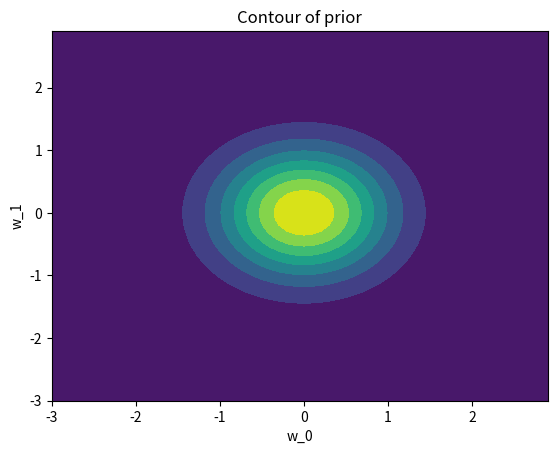
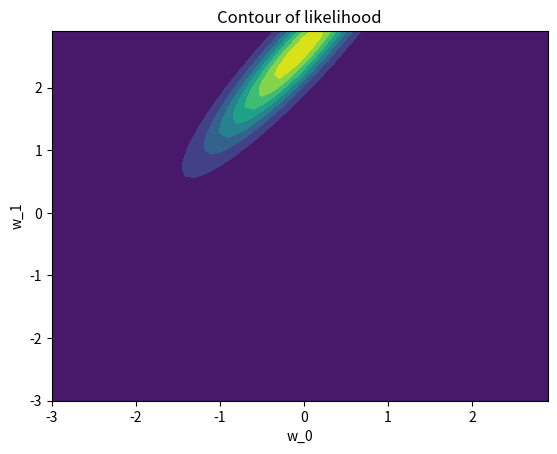
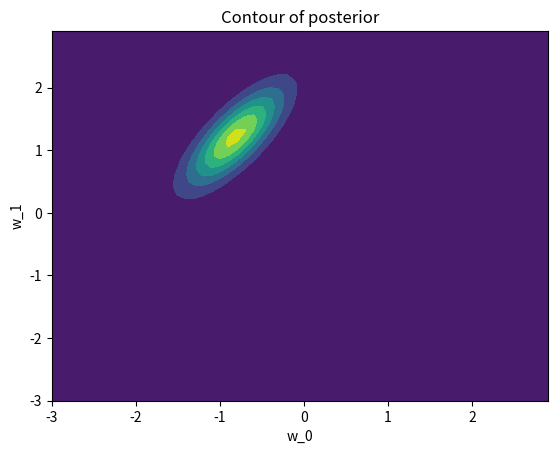

Generate these figures, in order, with matplotlib:
import numpy as np
import matplotlib.pyplot as plt
from scipy.stats import multivariate_normal, norm

#D_lrn: ti = w0 + w1*xi + \epsilon = −1.2 + 0.9xi + \epsilon,  x = [−1, −0.99, . . . , 0.99, 1] 
#D_tst: ti = w0 + w1*xi + \epsilon = −1.2 + 0.9xi + \epsilon,  x = [−1.5, −1.4, . . . , −1.1, 1.1, . . . , 1.5] 
#\epsilon ∼ N (μ, σ2) , where μ = 0 and σ2 = 0.2


#1)

alpha = 2

covariance = (1 / alpha) * np.eye(2)
mu = np.array([0,0])

w_0_distribution = np.arange(-3, 3, 0.1)
w_1_distribution = np.arange(-3, 3, 0.1)

#create 2D grid
[W_0, W_1] = np.meshgrid(w_0_distribution, w_1_distribution)

positions = np.dstack((W_0, W_1))

W_prior = multivariate_normal(mu, covariance).pdf(positions)


#plot contour for prior
plt.contourf(W_0, W_1, W_prior)
plt.title("Contour of prior")
plt.xlabel('w_0')
plt.ylabel('w_1')
plt.show()






#2)

#True parameters (hidden from model)
w0_true = -1.2
w1_true = 0.9

#noise
sigma2 = 0.2
beta = 1 / sigma2

#generate data
x = np.linspace(-1, 1, 201)
t = w0_true + w1_true * x + np.random.normal(0, np.sqrt(sigma2), size=len(x))



#x_samples = x[sample_index]
#t_samples = t[sample_index]

#probabilities = np.ones((len(w_0_distribution), len(w_1_distribution)))

#for w0_i in range(len(w_0_distribution)):
#    for w1_i in range(len(w_1_distribution)):
#        for i in range(len(x_samples)):
#            w_x = w_0_distribution[w0_i] + w_1_distribution[w1_i] * x_samples[i]
#            probabilities[w1_i][w0_i] *= norm(w_x, np.sqrt(sigma2)).pdf(t_samples[i])


training_size = 3

sample_index = np.random.choice(len(x), training_size, replace=False)
x_samples = x[sample_index]
t_samples = t[sample_index]

probabilities = np.ones_like(W_0)

for i in range(training_size):
    W_pos = W_0 + W_1 * x_samples[i]
    rv = norm(t_samples[i], np.sqrt(sigma2))
    probabilities *= rv.pdf(W_pos)


#plot contour for likelyhood
plt.contourf(W_0, W_1, probabilities)
plt.title("Contour of likelihood")
plt.xlabel('w_0')
plt.ylabel('w_1')
plt.show()



#3)
#we want to calculate the posterior based on the prior and the likelihood

x_ext = np.column_stack((np.ones(len(x_samples)), x_samples))

#first calculate the mean and covariance using #27 and #28
posterior_covariance = np.linalg.inv(alpha * np.eye(2) + beta * (x_ext.T @ x_ext))

posterior_mean = beta * ((posterior_covariance @ x_ext.T) @ t_samples)


W_posterior = multivariate_normal(posterior_mean, posterior_covariance).pdf(positions)

#plot contour for prior
plt.contourf(W_0, W_1, W_posterior)
plt.title("Contour of posterior")
plt.xlabel('w_0')
plt.ylabel('w_1')
plt.show()
